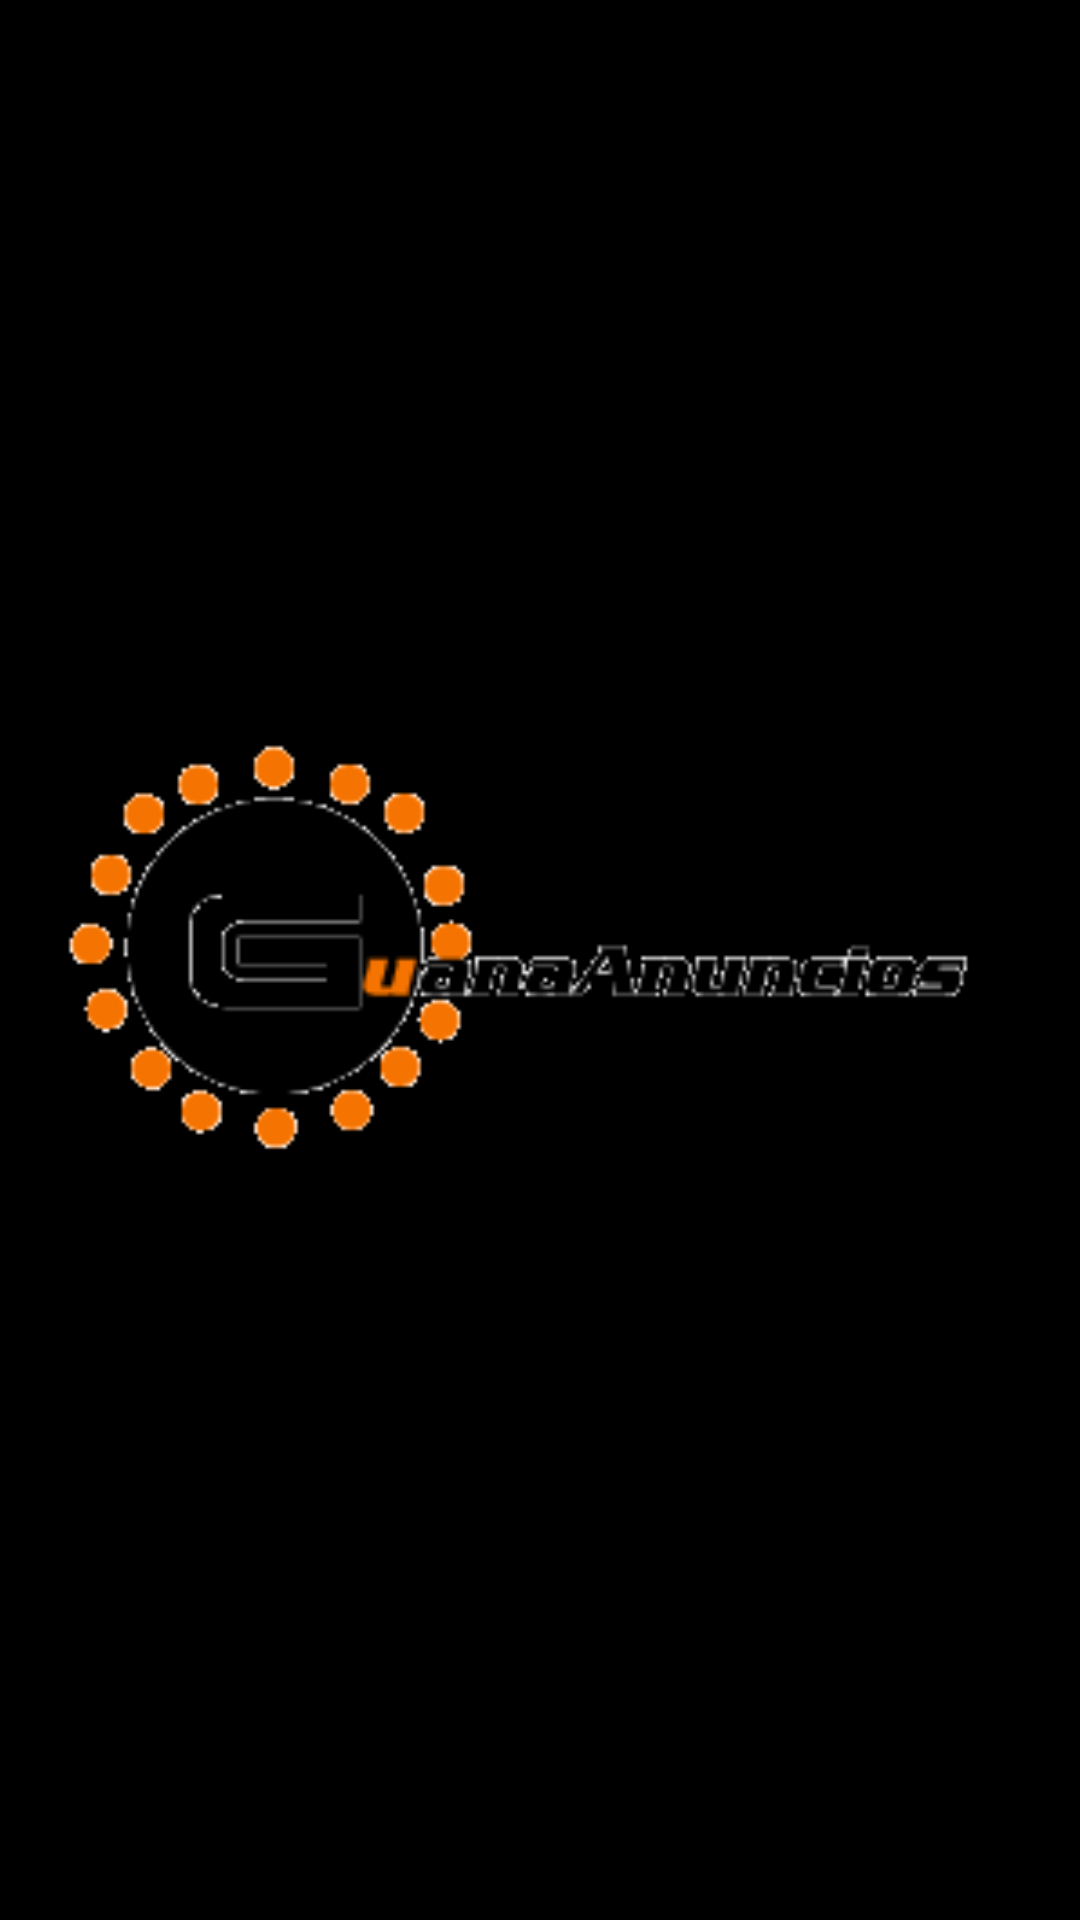

Write the Android layout XML for this screen, with the resource values it uses.
<!-- AndroidManifest.xml: application theme AppTheme -->
<!-- res/layout/activity_anuncio_imagen.xml -->
<ImageView xmlns:android="http://schemas.android.com/apk/res/android"
    xmlns:tools="http://schemas.android.com/tools"
    android:id="@+id/ivImagenCompletaAnuncio"
    android:layout_width="fill_parent"
    android:layout_height="fill_parent"
    android:paddingBottom="@dimen/activity_vertical_margin"
    android:paddingLeft="@dimen/activity_horizontal_margin"
    android:paddingRight="@dimen/activity_horizontal_margin"
    android:paddingTop="@dimen/activity_vertical_margin"
    android:src="@drawable/guana_logo"
    android:background="@android:color/black"
    tools:context=".AnuncioImagenActivity"  />
<!-- resources referenced by this layout -->
<resources>
  <dimen name="activity_horizontal_margin">16dp</dimen>
  <dimen name="activity_vertical_margin">16dp</dimen>
  <!-- drawable guana_logo: png bitmap (drawable-hdpi, 6558 bytes) -->
  <style name="AppTheme" parent="AppBaseTheme">
          
      </style>
  <style name="AppBaseTheme" parent="@style/Theme.AppCompat.Light">
          
      </style>
</resources>
